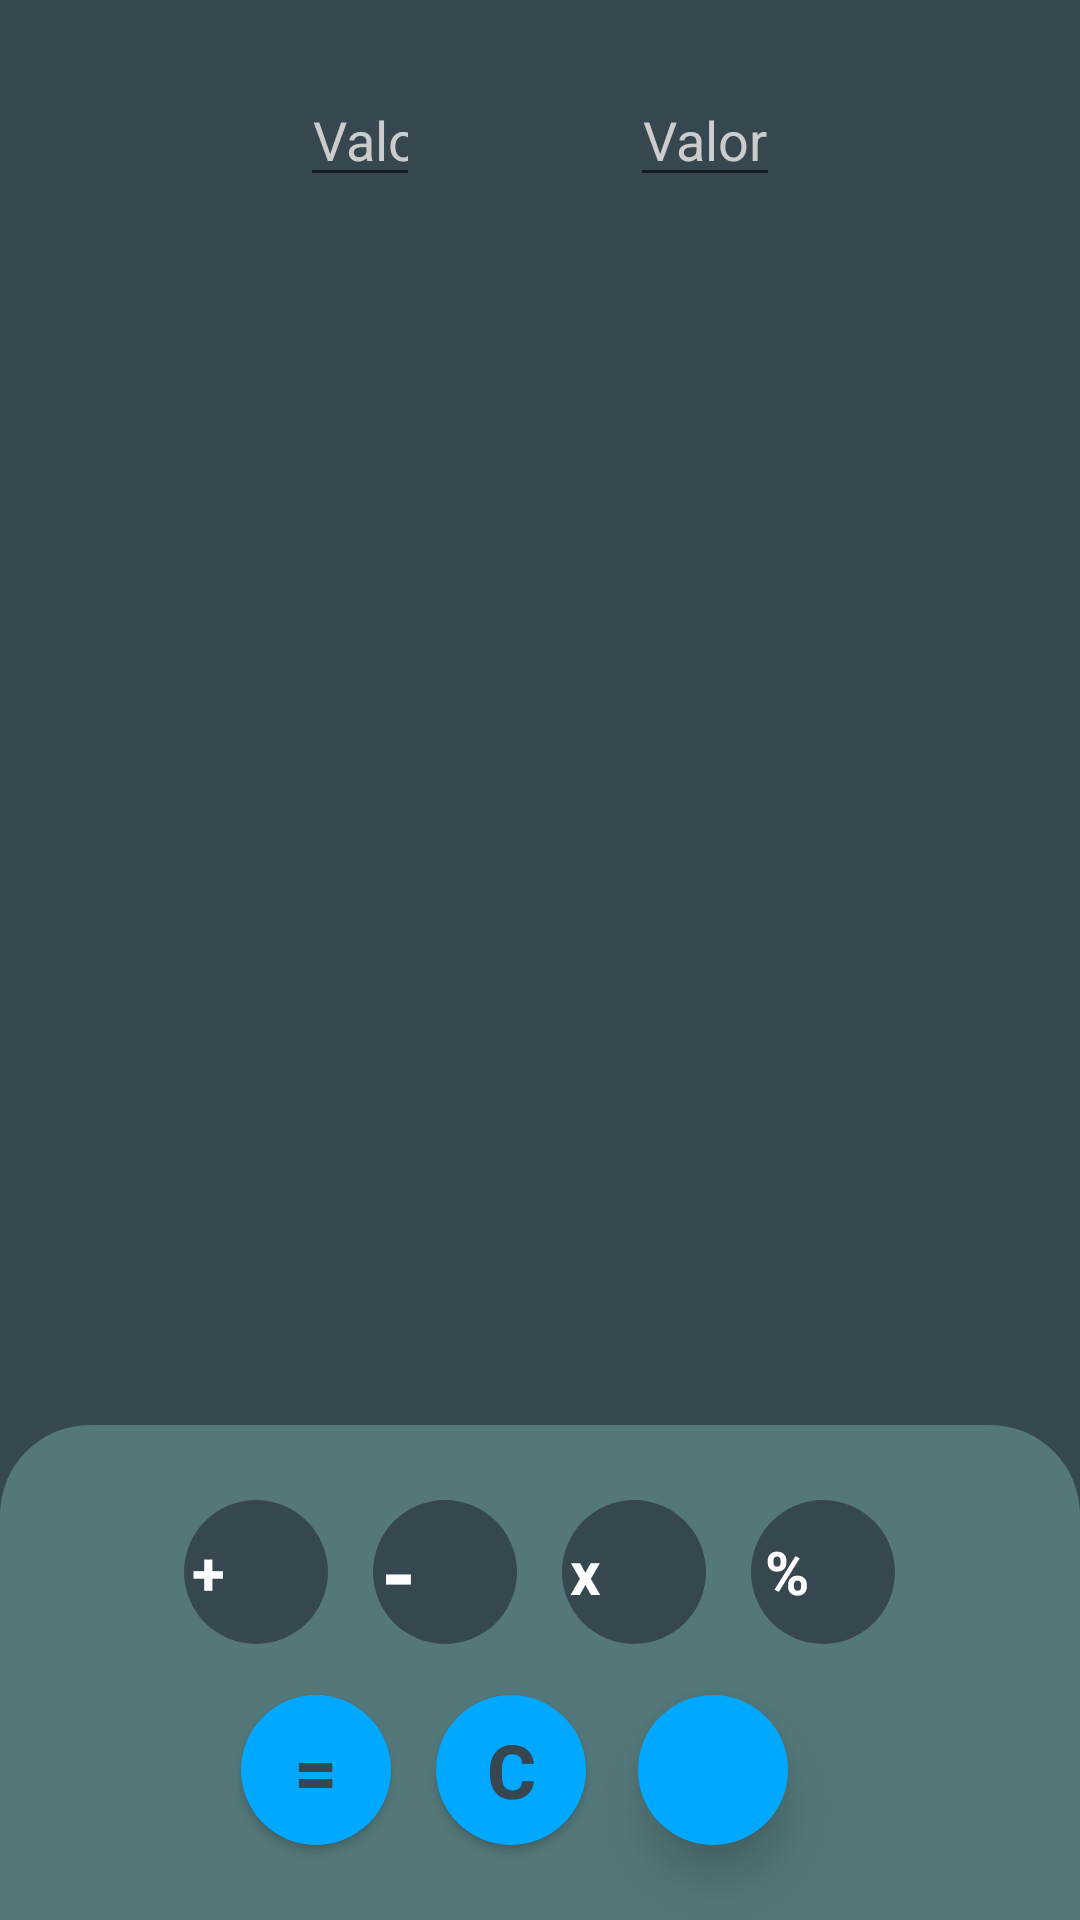

The Android layout XML behind this screen, and the referenced resources:
<!-- AndroidManifest.xml: application theme Theme.Calc_Pekus -->
<!-- res/layout/activity_main.xml -->
<?xml version="1.0" encoding="utf-8"?>
<androidx.constraintlayout.widget.ConstraintLayout xmlns:android="http://schemas.android.com/apk/res/android"
    xmlns:app="http://schemas.android.com/apk/res-auto"
    xmlns:tools="http://schemas.android.com/tools"
    android:layout_width="match_parent"
    android:layout_height="match_parent"
    tools:context=".MainActivity"
    android:background="@color/bg"
    >

    <View
        android:id="@+id/viewValor"
        android:layout_width="match_parent"
        android:layout_height="match_parent"
        android:layout_marginTop="100dp"
        android:layout_marginBottom="650dp"
        app:layout_constraintBottom_toBottomOf="parent"
        app:layout_constraintEnd_toEndOf="parent"
        app:layout_constraintStart_toStartOf="parent"
        app:layout_constraintTop_toTopOf="parent"
        android:background="@drawable/shape_valores"
        android:layout_marginStart="5dp"
        android:layout_marginEnd="5dp"
        android:elevation="10dp"
        />
    <EditText
        android:id="@+id/txtValor1"
        android:layout_width="match_parent"
        android:layout_height="wrap_content"
        app:layout_constraintStart_toStartOf="@+id/viewValor"
        app:layout_constraintTop_toTopOf="@+id/viewValor"
        app:layout_constraintEnd_toEndOf="@+id/viewValor"
        app:layout_constraintBottom_toBottomOf="@+id/viewValor"
        android:layout_marginStart="100dp"
        android:layout_marginEnd="220dp"
        android:hint="Valor 1"
        android:textColorHint="#ccc"
        android:elevation="10dp"
        android:gravity="center"
        android:inputType="numberDecimal"
        />
    <EditText
        android:id="@+id/txtValor2"
        android:layout_width="match_parent"
        android:layout_height="wrap_content"
        app:layout_constraintStart_toEndOf="@id/txtValor1"
        app:layout_constraintBottom_toBottomOf="@id/viewValor"
        app:layout_constraintTop_toTopOf="@id/viewValor"
        app:layout_constraintEnd_toEndOf="@id/viewValor"
        android:layout_marginStart="210dp"
        android:layout_marginEnd="100dp"
        android:hint="Valor 2"
        android:textColorHint="#ccc"
        android:elevation="10dp"
        android:gravity="center"
        android:inputType="numberDecimal"
        />
    <TextView
        android:id="@+id/lblResultado"
        android:layout_width="match_parent"
        android:layout_height="match_parent"
        app:layout_constraintStart_toStartOf="parent"
        app:layout_constraintEnd_toEndOf="parent"
        app:layout_constraintTop_toBottomOf="@id/viewValor"
        app:layout_constraintBottom_toTopOf="@+id/viewbtn"
        android:layout_marginBottom="165dp"
        android:layout_marginTop="130dp"
        android:hint=""
        android:textSize="30sp"
        android:gravity="center"
        android:textColorHint="#ccc"
        />
    <View
        android:id="@+id/viewbtn"
        android:layout_width="wrap_content"
        android:layout_height="wrap_content"
        app:layout_constraintStart_toStartOf="parent"
        app:layout_constraintEnd_toEndOf="parent"
        app:layout_constraintTop_toBottomOf="@+id/lblResultado"
        android:background="@drawable/shape_buttons"
        />
    <RadioGroup
        android:id="@+id/group"
        android:layout_width="match_parent"
        android:layout_height="wrap_content"
        android:orientation="horizontal"
        app:layout_constraintStart_toStartOf="@id/viewbtn"
        app:layout_constraintEnd_toEndOf="@id/viewbtn"
        app:layout_constraintTop_toTopOf="@id/viewbtn"
        android:layout_marginTop="15dp"
        android:padding="10dp"
        android:gravity="center"
        >
        <RadioButton
            android:id="@+id/optSoma"
            android:layout_width="wrap_content"
            android:layout_height="wrap_content"
            android:text="+"
            android:textStyle="bold"
            android:textSize="20sp"
            android:padding="3dp"
            android:textColor="@drawable/text_color"
            android:background="@drawable/radio_selected"
            android:button="@android:color/transparent"
            android:paddingStart="19dp"
            android:layout_marginEnd="15dp"
            />
        <RadioButton
            android:id="@+id/optSubtrai"
            android:layout_width="wrap_content"
            android:layout_height="wrap_content"
            android:text="-"
            android:textStyle="bold"
            android:textSize="30sp"
            android:padding="3dp"
            android:textColor="@drawable/text_color"
            android:background="@drawable/radio_selected"
            android:button="@android:color/transparent"
            android:paddingStart="19dp"
            android:layout_marginEnd="15dp"
            />
        <RadioButton
            android:id="@+id/optMultiplica"
            android:layout_width="wrap_content"
            android:layout_height="wrap_content"
            android:text="x"
            android:textStyle="bold"
            android:textSize="20sp"
            android:padding="3dp"
            android:textColor="@drawable/text_color"
            android:background="@drawable/radio_selected"
            android:button="@android:color/transparent"
            android:paddingStart="19dp"
            android:layout_marginEnd="15dp"
            />
        <RadioButton
            android:id="@+id/optDivide"
            android:layout_width="wrap_content"
            android:layout_height="wrap_content"
            android:text="%"
            android:textStyle="bold"
            android:textSize="20sp"
            android:padding="5dp"
            android:textColor="@drawable/text_color"
            android:background="@drawable/radio_selected"
            android:button="@android:color/transparent"
            android:paddingStart="17dp"
            />
    </RadioGroup>

    <androidx.appcompat.widget.AppCompatButton
        android:id="@+id/cmdCalcular"
        android:layout_width="50dp"
        android:layout_height="50dp"
        app:layout_constraintStart_toStartOf="@id/viewbtn"
        app:layout_constraintEnd_toEndOf="@id/viewbtn"
        app:layout_constraintTop_toBottomOf="@id/group"
        android:layout_marginTop="7dp"
        android:layout_marginStart="-150dp"
        android:text="="
        android:textSize="25sp"
        android:textStyle="bold"
        android:textColor="@color/btnuncheckd"
        android:background="@drawable/shape_btn_calcular"
        />
    <androidx.appcompat.widget.AppCompatButton
        android:id="@+id/cmdLimpar"
        android:layout_width="50dp"
        android:layout_height="50dp"
        app:layout_constraintStart_toEndOf="@id/cmdCalcular"
        app:layout_constraintEnd_toEndOf="@id/viewbtn"
        app:layout_constraintTop_toBottomOf="@id/group"
        android:layout_marginTop="7dp"
        android:layout_marginEnd="150dp"
        android:text="C"
        android:textSize="25sp"
        android:textStyle="bold"
        android:textColor="@color/btnuncheckd"
        android:background="@drawable/shape_btn_calcular"
        />
    <ImageButton
        android:id="@+id/cmdLista"
        android:layout_width="50dp"
        android:layout_height="50dp"
        app:layout_constraintStart_toEndOf="@id/cmdLimpar"
        app:layout_constraintEnd_toEndOf="@id/viewbtn"
        app:layout_constraintTop_toBottomOf="@id/group"
        android:layout_marginTop="7dp"
        android:layout_marginEnd="80dp"
        android:src="@drawable/ic_time"
        android:textSize="25sp"
        android:textStyle="bold"
        android:textColor="@color/btnuncheckd"
        android:background="@drawable/shape_btn_calcular"
        android:elevation="10dp"
        android:contentDescription="TODO" />


</androidx.constraintlayout.widget.ConstraintLayout>
<!-- resources referenced by this layout -->
<resources>
  <color name="bg">#37474F</color>
  <color name="btnuncheckd">#37474F</color>
  <!-- drawable radio_selected (drawable) -->
  <?xml version="1.0" encoding="utf-8"?>
  
  <selector xmlns:android="http://schemas.android.com/apk/res/android">
  
      <item android:state_checked="false"
          android:drawable="@drawable/radio_normal"/>
      <item android:state_checked="true"
          android:drawable="@drawable/radio_checked"/>
  
  </selector>
  <!-- drawable shape_btn_calcular (drawable) -->
  <?xml version="1.0" encoding="utf-8"?>
  
  <shape android:shape="oval" xmlns:android="http://schemas.android.com/apk/res/android">
  
      <solid android:color="@color/btncheckd"/>
  
  </shape>
  <!-- drawable shape_buttons (drawable) -->
  <?xml version="1.0" encoding="utf-8"?>
  
  <shape xmlns:android="http://schemas.android.com/apk/res/android">
  
      <solid android:color="@color/bgview"/>
      <corners android:radius="30dp"/>
  
  </shape>
  <!-- drawable shape_valores (drawable) -->
  <?xml version="1.0" encoding="utf-8"?>
  
  <shape xmlns:android="http://schemas.android.com/apk/res/android">
  
      <solid android:color="@color/bgvalor"/>
  
  </shape>
  <!-- drawable text_color (drawable) -->
  <?xml version="1.0" encoding="utf-8"?>
  
  <selector xmlns:android="http://schemas.android.com/apk/res/android">
  
      <item android:state_checked="false"
          android:color="@color/white"/>
      <item android:state_checked="true"
          android:color="@color/bg"/>
  </selector>
  <style name="Theme.Calc_Pekus" parent="Theme.MaterialComponents.DayNight.DarkActionBar">
          
          <item name="colorPrimary">@color/purple_500</item>
          <item name="colorPrimaryVariant">@color/purple_700</item>
          <item name="colorOnPrimary">@color/white</item>
          
          <item name="colorSecondary">@color/teal_200</item>
          <item name="colorSecondaryVariant">@color/teal_700</item>
          <item name="colorOnSecondary">@color/black</item>
          
          <item name="android:statusBarColor" tools:targetApi="l">?attr/colorPrimaryVariant</item>
          
      </style>
  <!-- drawable radio_normal (drawable) -->
  <?xml version="1.0" encoding="utf-8"?>
  
  <shape xmlns:android="http://schemas.android.com/apk/res/android">
      <solid android:color="@color/btnuncheckd"/>
      <corners android:radius="100dp"/>
  
  
  
  </shape>
  <!-- drawable radio_checked (drawable) -->
  <?xml version="1.0" encoding="utf-8"?>
  
  <shape xmlns:android="http://schemas.android.com/apk/res/android">
      <solid android:color="@color/btncheckd"/>
      <corners android:radius="100dp"/>
  
  </shape>
  <color name="btncheckd">#00A9FF</color>
  <color name="bgview">#54787A</color>
  <color name="bgvalor">#717374</color>
  <color name="white">#FFFFFFFF</color>
  <color name="purple_500">#FF6200EE</color>
  <color name="purple_700">#FF3700B3</color>
  <color name="teal_200">#FF03DAC5</color>
  <color name="teal_700">#FF018786</color>
  <color name="black">#FF000000</color>
</resources>
